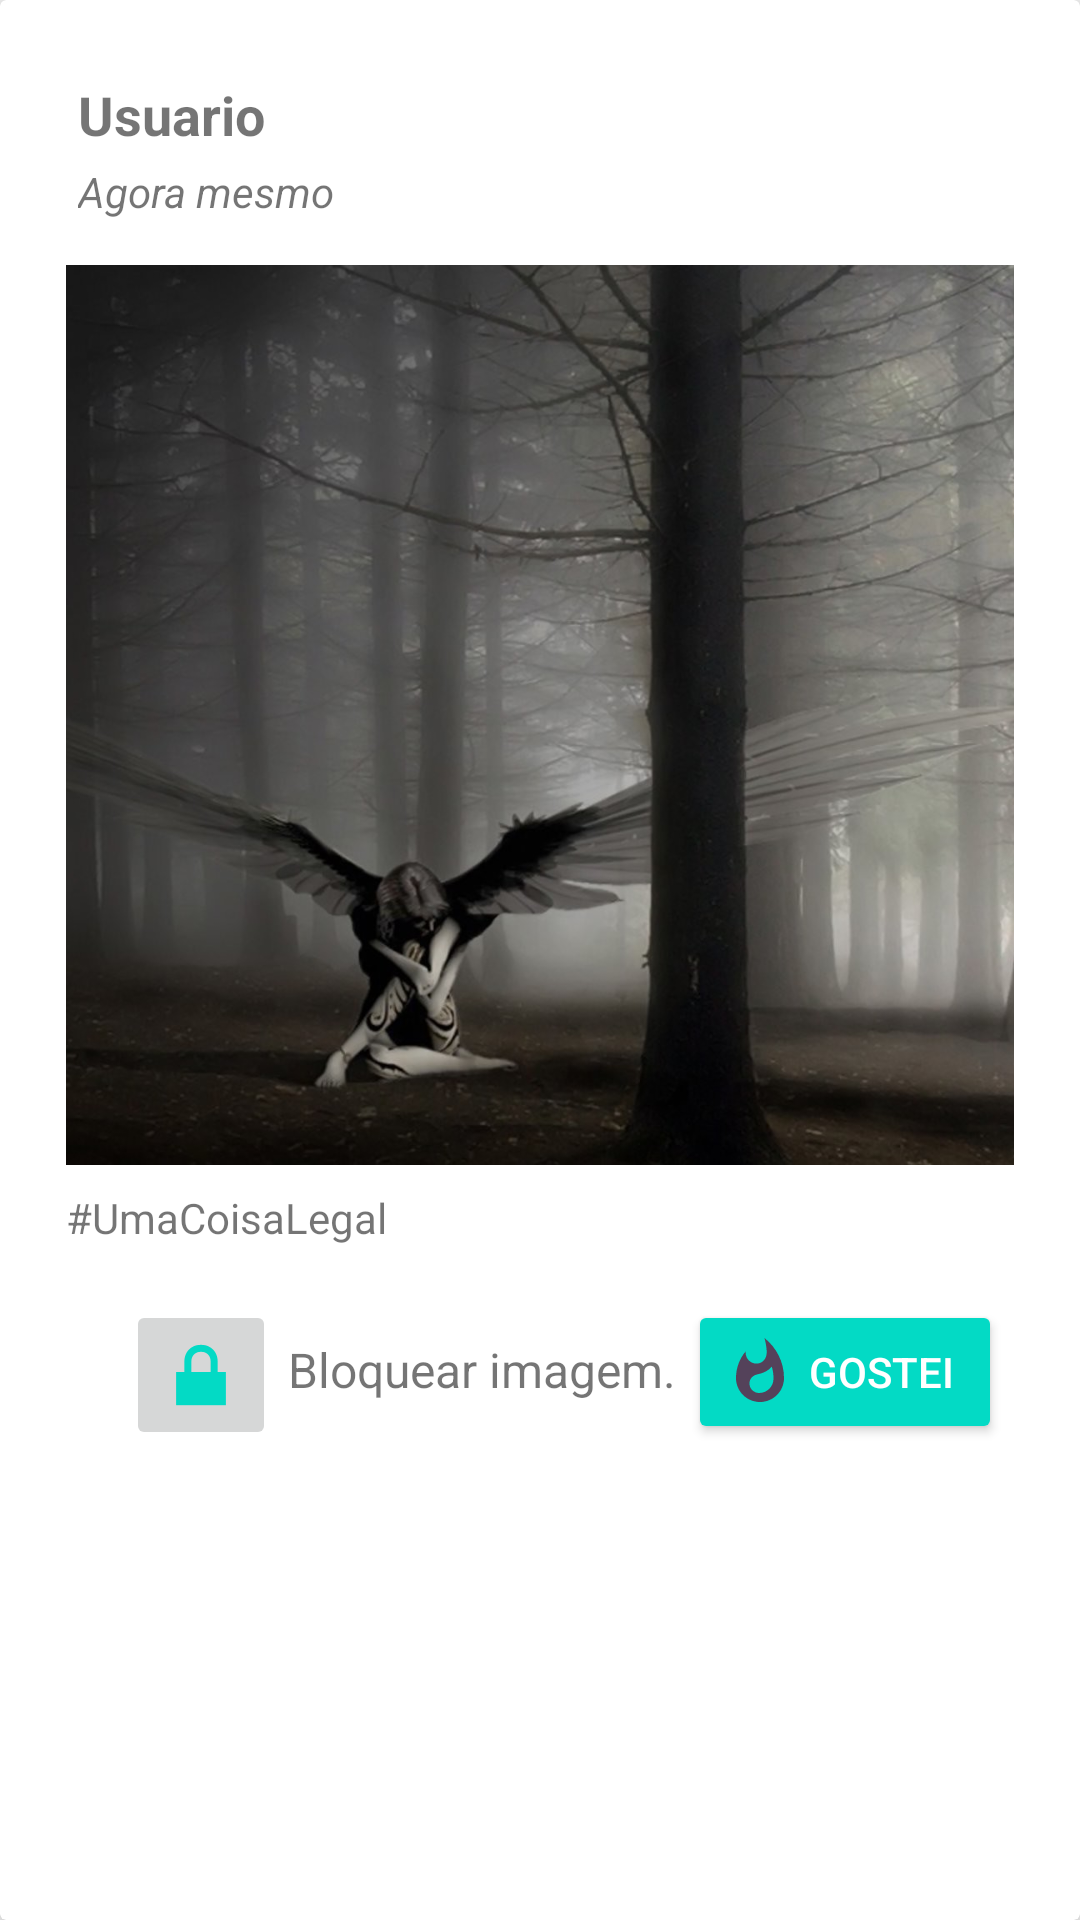

This screen was rendered from an Android layout file. Write that file and the resources it references.
<!-- AndroidManifest.xml: application theme AppTheme -->
<!-- res/layout/adapter_cardview.xml -->
<?xml version="1.0" encoding="utf-8"?>
<androidx.cardview.widget.CardView xmlns:android="http://schemas.android.com/apk/res/android"
    xmlns:app="http://schemas.android.com/apk/res-auto"
    xmlns:tools="http://schemas.android.com/tools"
    android:id="@+id/linearLayout2"
    android:layout_width="match_parent"
    android:layout_height="wrap_content"
    android:layout_margin="4dp"
    app:cardElevation="8dp"
    app:cardMaxElevation="10dp">

    <LinearLayout
        android:layout_width="match_parent"
        android:layout_height="match_parent"
        android:layout_margin="16dp"
        android:orientation="vertical"
        android:padding="6dp">

        <TextView
            android:id="@+id/usuario_id_adapterCardView"
            android:layout_width="match_parent"
            android:layout_height="wrap_content"
            android:padding="4dp"
            android:text="Usuario"
            android:textSize="18sp"
            android:textStyle="bold" />

        <TextView
            android:id="@+id/textView2"
            android:layout_width="match_parent"
            android:layout_height="wrap_content"
            android:paddingLeft="4dp"
            android:text="Agora mesmo"
            android:textStyle="italic" />

        <ImageView
            android:id="@+id/imagem_cardView_id"
            android:layout_width="match_parent"
            android:layout_height="300dp"
            android:layout_marginTop="15dp"
            android:scaleType="centerCrop"
            app:srcCompat="@drawable/anjo" />

        <TextView
            android:id="@+id/descricao_cardView_id"
            android:layout_width="match_parent"
            android:layout_height="wrap_content"
            android:layout_marginTop="8dp"
            android:text="#UmaCoisaLegal" />

        <LinearLayout
            android:layout_width="match_parent"
            android:layout_height="wrap_content"
            android:orientation="horizontal">

            <ImageButton
                android:id="@+id/imageButton"
                android:layout_width="50dp"
                android:layout_height="50dp"
                android:layout_marginLeft="20dp"
                android:layout_marginTop="18dp"
                app:srcCompat="@android:drawable/ic_lock_lock" />

            <TextView
                android:id="@+id/bloquear_imagem_id_adapter_cardView"
                android:layout_width="wrap_content"
                android:layout_height="wrap_content"
                android:layout_marginLeft="4dp"
                android:layout_marginTop="18dp"
                android:text="Bloquear imagem."
                android:textSize="16sp" />

            <Button
                android:id="@+id/botao_cardView"
                style="@style/Widget.AppCompat.Button.Colored"
                android:layout_width="match_parent"
                android:layout_height="wrap_content"
                android:layout_marginLeft="4dp"
                android:layout_marginTop="18dp"
                android:drawableLeft="@drawable/ic_foguinho"
                android:layout_marginRight="4dp"
                android:text="Gostei" />
        </LinearLayout>
    </LinearLayout>
</androidx.cardview.widget.CardView>
<!-- resources referenced by this layout -->
<resources>
  <!-- drawable anjo: jpg bitmap (drawable-v24, 215466 bytes) -->
  <!-- drawable ic_foguinho (drawable) -->
  <vector xmlns:android="http://schemas.android.com/apk/res/android"
          android:width="24dp"
          android:height="24dp"
          android:viewportWidth="24.0"
          android:viewportHeight="24.0">
      <path
          android:fillColor="#BC720D34"
          android:pathData="M13.5,0.67s0.74,2.65 0.74,4.8c0,2.06 -1.35,3.73 -3.41,3.73 -2.07,0 -3.63,-1.67 -3.63,-3.73l0.03,-0.36C5.21,7.51 4,10.62 4,14c0,4.42 3.58,8 8,8s8,-3.58 8,-8C20,8.61 17.41,3.8 13.5,0.67zM11.71,19c-1.78,0 -3.22,-1.4 -3.22,-3.14 0,-1.62 1.05,-2.76 2.81,-3.12 1.77,-0.36 3.6,-1.21 4.62,-2.58 0.39,1.29 0.59,2.65 0.59,4.04 0,2.65 -2.15,4.8 -4.8,4.8z"/>
  </vector>
  <style name="AppTheme" parent="Theme.AppCompat.DayNight.NoActionBar">
  
          
          <item name="colorPrimary">@color/colorPrimary</item>
          <item name="colorPrimaryDark">@color/colorPrimaryDark</item>
          <item name="colorAccent">@color/colorAccent</item>
      </style>
  <!-- not gathered from this repository: default colours our renderer supplied (Android Studio template values) -->
  <color name="colorPrimary">#FF6200EE</color>
  <color name="colorPrimaryDark">#FF3700B3</color>
  <color name="colorAccent">#FF03DAC5</color>
</resources>
